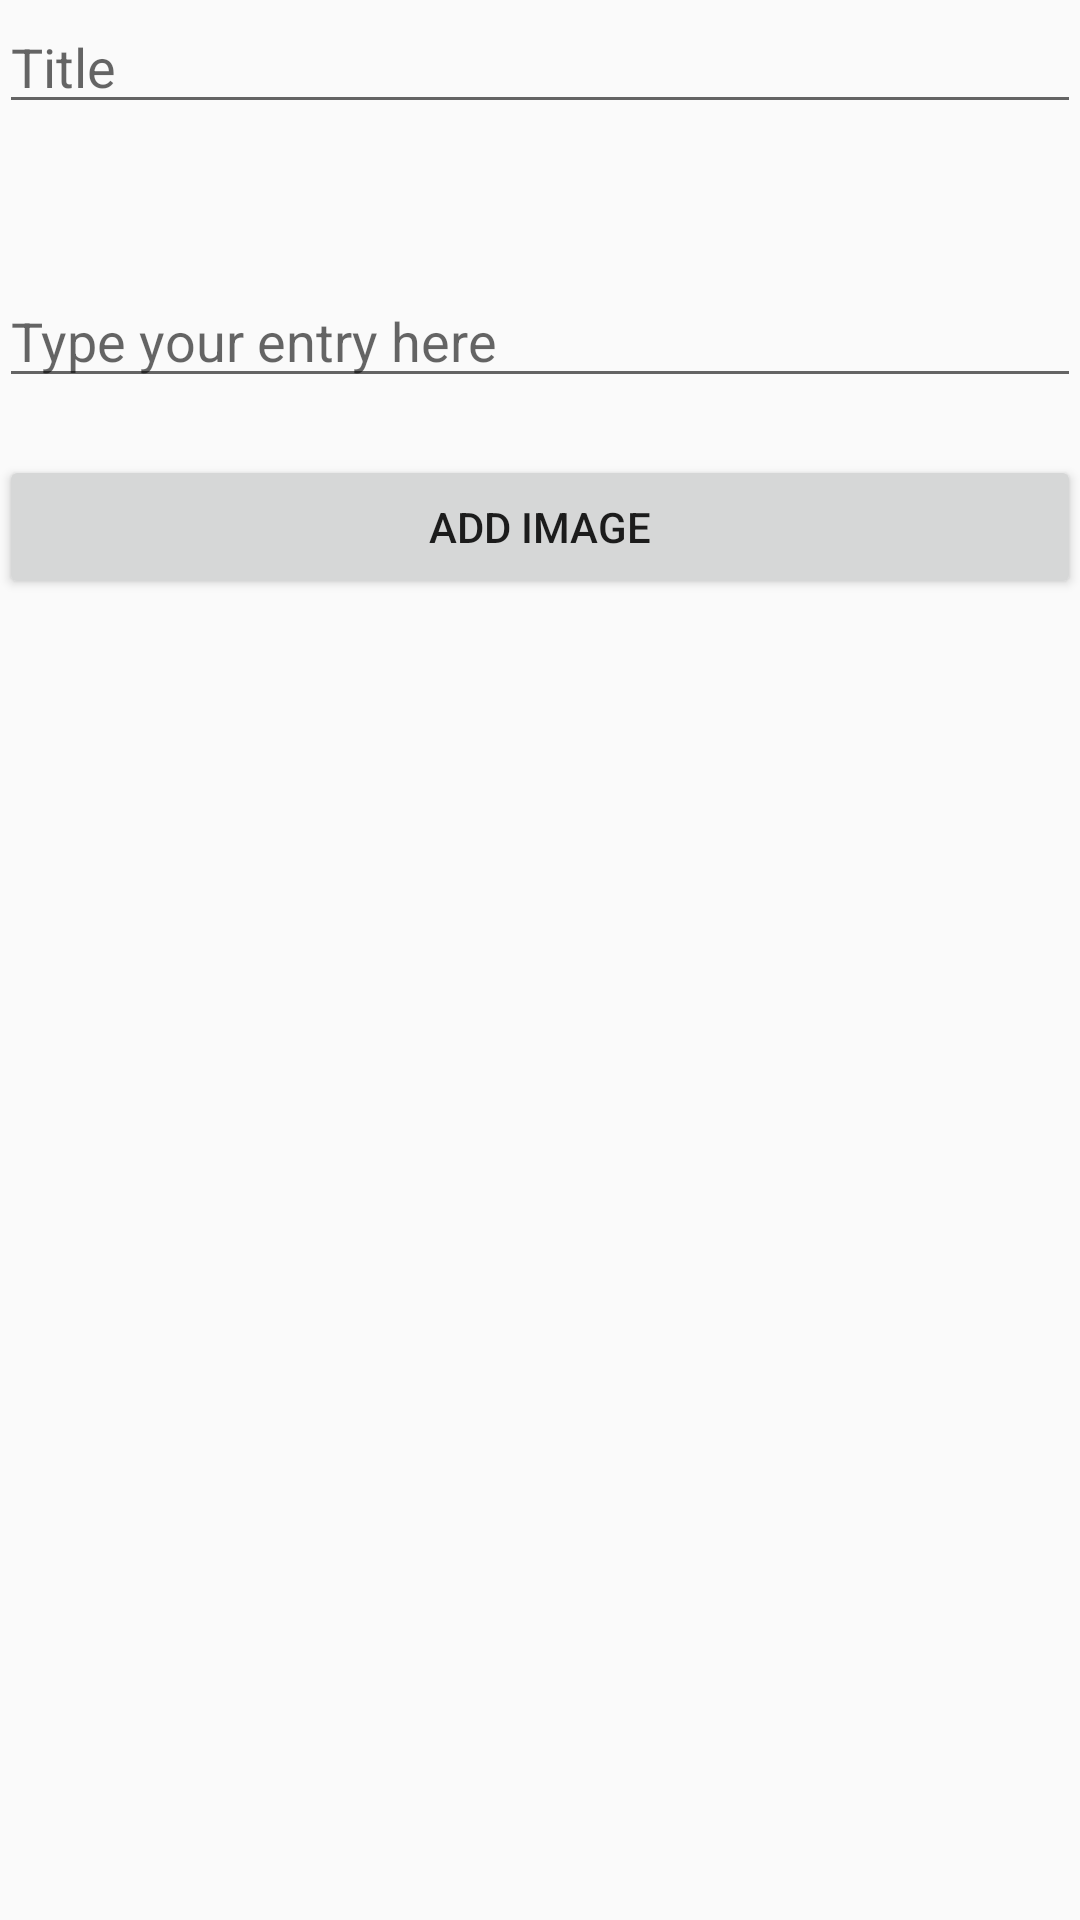

Layout XML and referenced resources for this Android screen:
<!-- AndroidManifest.xml: application theme AppTheme -->
<!-- res/layout/activity_edit.xml -->
<ScrollView xmlns:android="http://schemas.android.com/apk/res/android"
    xmlns:tools="http://schemas.android.com/tools"
    tools:context="me.hapened.hapened.Edit"
    android:id="@+id/ScrollView01"
    android:layout_width="fill_parent"
    android:layout_height="fill_parent">

    <LinearLayout  android:layout_width="match_parent"
        android:layout_height="match_parent"
        android:paddingLeft="@dimen/activity_horizontal_margin"
        android:paddingRight="@dimen/activity_horizontal_margin"
        android:paddingTop="@dimen/activity_vertical_margin"
        android:paddingBottom="@dimen/activity_vertical_margin"
        android:orientation="vertical"
        android:id="@+id/editll">


        <EditText
            android:layout_width="match_parent"
            android:layout_height="wrap_content"
            android:id="@+id/editTitle"
            android:lines="1"
            android:maxLines="1"
            android:inputType="textPersonName"
            android:hint="Title"/>

        <EditText
            android:layout_width="match_parent"
            android:layout_height="wrap_content"
            android:inputType="textMultiLine"
            android:ems="10"
            android:id="@+id/editText"
            android:layout_marginTop="50dp"
            android:hint="Type your entry here"
            android:selectAllOnFocus="false"
            android:gravity="top"/>
        

        <TextView
            android:layout_width="wrap_content"
            android:layout_height="wrap_content"
            android:text=""
            android:id="@+id/date"
            android:layout_below="@+id/editText"/>

        <Button
            android:layout_width="match_parent"
            android:layout_height="wrap_content"
            android:text="Add image"
            android:id="@+id/add_image"
            android:onClick="newImage"/>


    </LinearLayout>
</ScrollView>
<!-- resources referenced by this layout -->
<resources>
  <!-- drawable textviewborder (drawable) -->
  <shape xmlns:android="http://schemas.android.com/apk/res/android" android:shape="rectangle" >
      <solid android:color="#00000000" />
      <stroke android:width="1dip" android:color="@android:color/black"/>
  </shape>
  <style name="AppTheme" parent="@style/Theme.AppCompat.Light.DarkActionBar">
          <item name="colorPrimary">#00ABF3</item>
      </style>
</resources>
